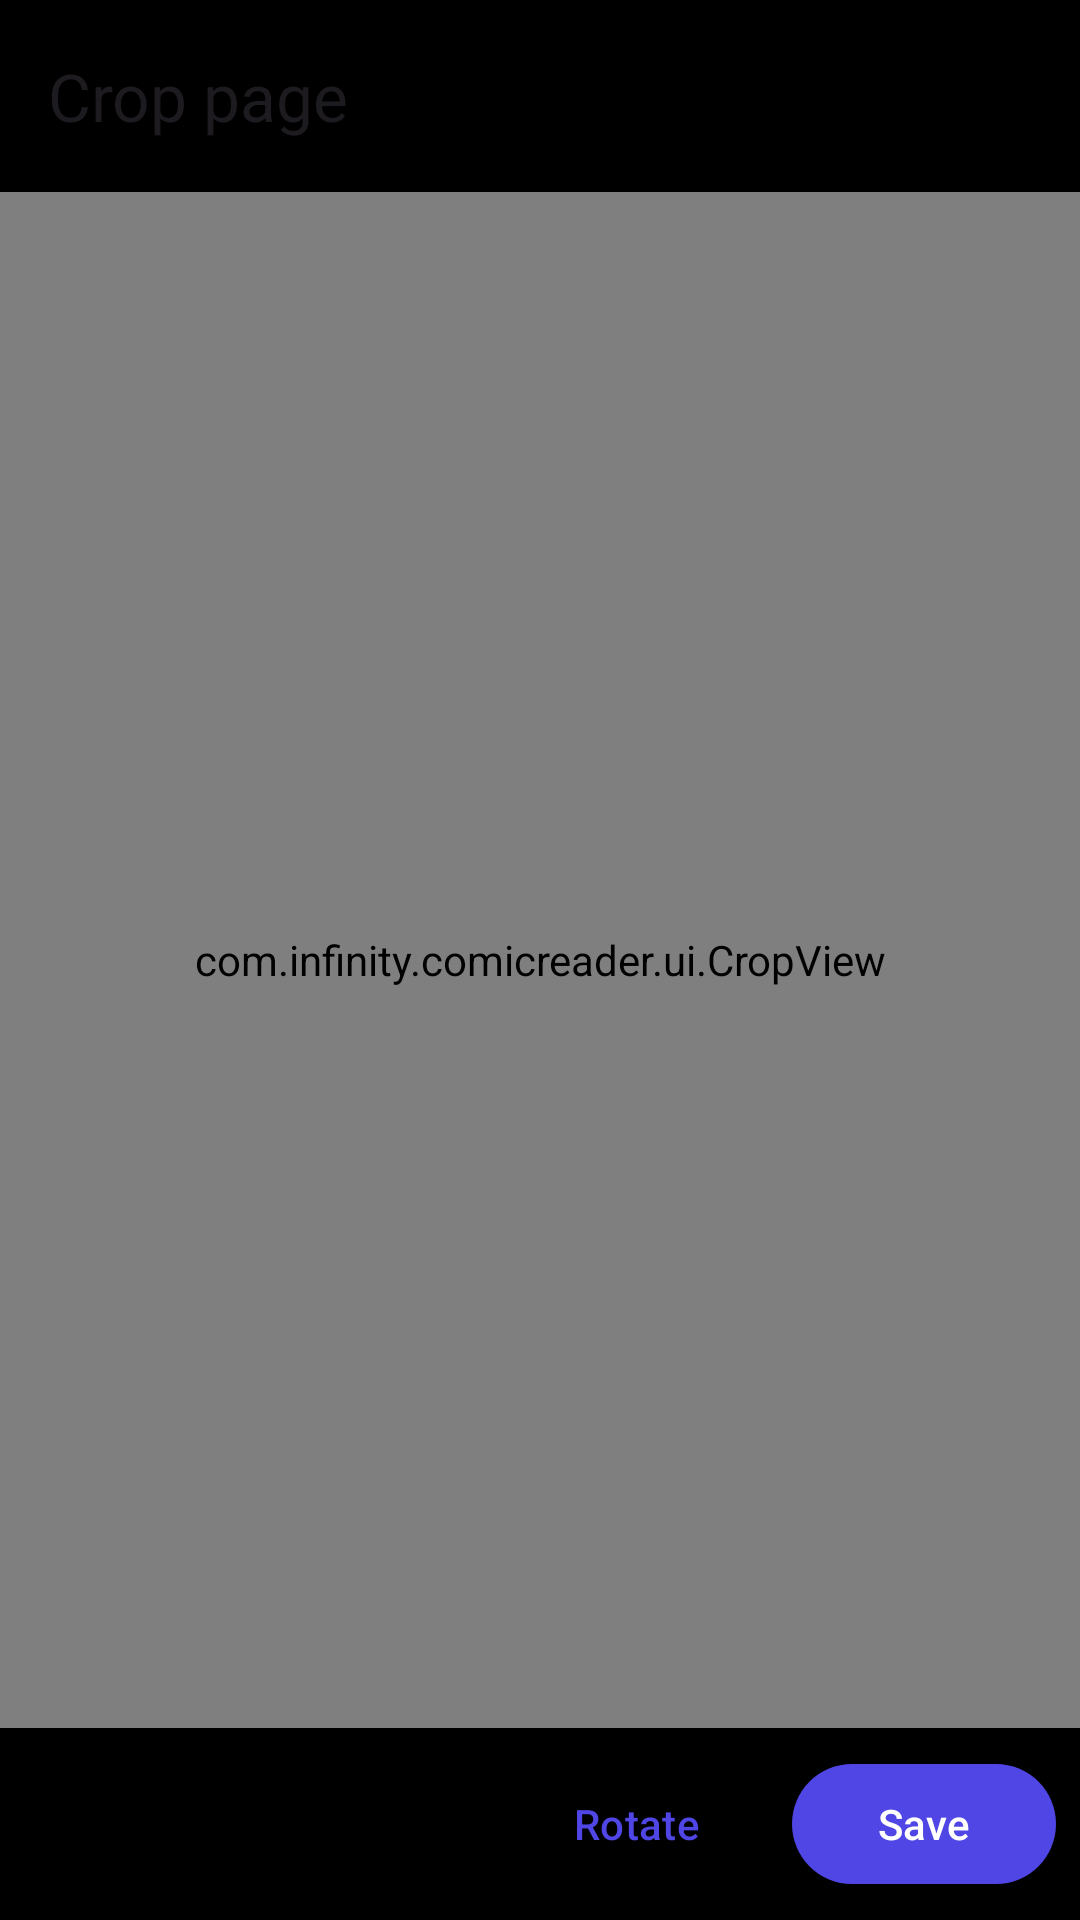

Here is an Android app screen rendered from its layout file. Give the layout XML and the strings, colors and styles it references.
<!-- AndroidManifest.xml: activity theme Theme.ComicReader.Viewer -->
<!-- res/layout/activity_crop.xml -->
﻿<?xml version="1.0" encoding="utf-8"?>
<LinearLayout xmlns:android="http://schemas.android.com/apk/res/android"
    xmlns:app="http://schemas.android.com/apk/res-auto"
    android:layout_width="match_parent"
    android:layout_height="match_parent"
    android:orientation="vertical">

    <com.google.android.material.appbar.MaterialToolbar
        android:id="@+id/crop_toolbar"
        android:layout_width="match_parent"
        android:layout_height="?attr/actionBarSize"
        app:navigationIcon="@drawable/ic_back"
        app:title="@string/crop_title" />

    <com.infinity.comicreader.ui.CropView
        android:id="@+id/crop_view"
        android:layout_width="match_parent"
        android:layout_height="0dp"
        android:layout_weight="1"
        android:background="@android:color/black" />

    <LinearLayout
        android:layout_width="match_parent"
        android:layout_height="wrap_content"
        android:gravity="end"
        android:orientation="horizontal"
        android:padding="8dp">

        <com.google.android.material.button.MaterialButton
            android:id="@+id/crop_rotate"
            style="@style/Widget.Material3.Button.TextButton"
            android:layout_width="wrap_content"
            android:layout_height="wrap_content"
            android:text="@string/crop_rotate" />

        <com.google.android.material.button.MaterialButton
            android:id="@+id/crop_save"
            android:layout_width="wrap_content"
            android:layout_height="wrap_content"
            android:layout_marginStart="8dp"
            android:text="@string/crop_save" />
    </LinearLayout>

    <ProgressBar
        android:id="@+id/crop_progress"
        android:layout_width="wrap_content"
        android:layout_height="wrap_content"
        android:layout_gravity="center_horizontal"
        android:visibility="gone" />

</LinearLayout>
<!-- resources referenced by this layout -->
<resources>
  <string name="crop_rotate">Rotate</string>
  <string name="crop_save">Save</string>
  <string name="crop_title">Crop page</string>
  <style name="Theme.ComicReader.Viewer" parent="Theme.ComicReader">
          <item name="android:windowBackground">@color/reader_bg</item>
          <item name="android:windowLightStatusBar">false</item>
          <item name="android:windowLightNavigationBar" tools:targetApi="27">false</item>
      </style>
  <style name="Theme.ComicReader" parent="Theme.ComicReader.Base">
          <item name="android:windowBackground">@color/md_surface</item>
          <item name="android:windowLightStatusBar">true</item>
          <item name="android:windowLightNavigationBar" tools:targetApi="27">true</item>
      </style>
  <color name="reader_bg">#FF000000</color>
  <color name="md_surface">#FBFAFF</color>
  <color name="md_primary">#4F46E5</color>
  <color name="md_on_primary">#FFFFFF</color>
  <color name="md_primary_container">#E0E7FF</color>
  <color name="md_on_primary_container">#1E1B4B</color>
  <color name="md_secondary">#0D9488</color>
  <color name="md_on_secondary">#FFFFFF</color>
  <color name="md_secondary_container">#CCFBF1</color>
  <color name="md_on_secondary_container">#042F2E</color>
  <color name="md_tertiary">#D97706</color>
  <color name="md_on_tertiary">#FFFFFF</color>
  <color name="md_tertiary_container">#FEF3C7</color>
  <color name="md_on_tertiary_container">#451A03</color>
  <color name="md_error">#DC2626</color>
  <color name="md_on_error">#FFFFFF</color>
  <color name="md_error_container">#FEE2E2</color>
  <color name="md_on_error_container">#450A0A</color>
  <color name="md_background">#FBFAFF</color>
  <color name="md_on_background">#1A1B22</color>
  <color name="md_on_surface">#1A1B22</color>
  <color name="md_surface_variant">#E2E0EC</color>
  <color name="md_on_surface_variant">#47464F</color>
  <color name="md_surface_container_lowest">#FFFFFF</color>
  <color name="md_surface_container_low">#F5F3FB</color>
  <color name="md_surface_container">#EFEDF6</color>
  <color name="md_surface_container_high">#E9E7F0</color>
  <color name="md_surface_container_highest">#E3E1EA</color>
  <color name="md_outline">#787680</color>
  <color name="md_outline_variant">#C8C5D0</color>
  <color name="md_inverse_surface">#2F3038</color>
  <color name="md_inverse_on_surface">#F1F0F7</color>
  <color name="md_inverse_primary">#C0C1FF</color>
  <style name="Shape.ComicReader.Small" parent="ShapeAppearance.Material3.Corner.Small">
          <item name="cornerSize">@dimen/corner_sm</item>
      </style>
  <style name="Shape.ComicReader.Medium" parent="ShapeAppearance.Material3.Corner.Medium">
          <item name="cornerSize">@dimen/corner_md</item>
      </style>
  <style name="Shape.ComicReader.Large" parent="ShapeAppearance.Material3.Corner.Large">
          <item name="cornerSize">@dimen/corner_lg</item>
      </style>
  <dimen name="corner_sm">10dp</dimen>
  <dimen name="corner_md">14dp</dimen>
  <dimen name="corner_lg">20dp</dimen>
</resources>
